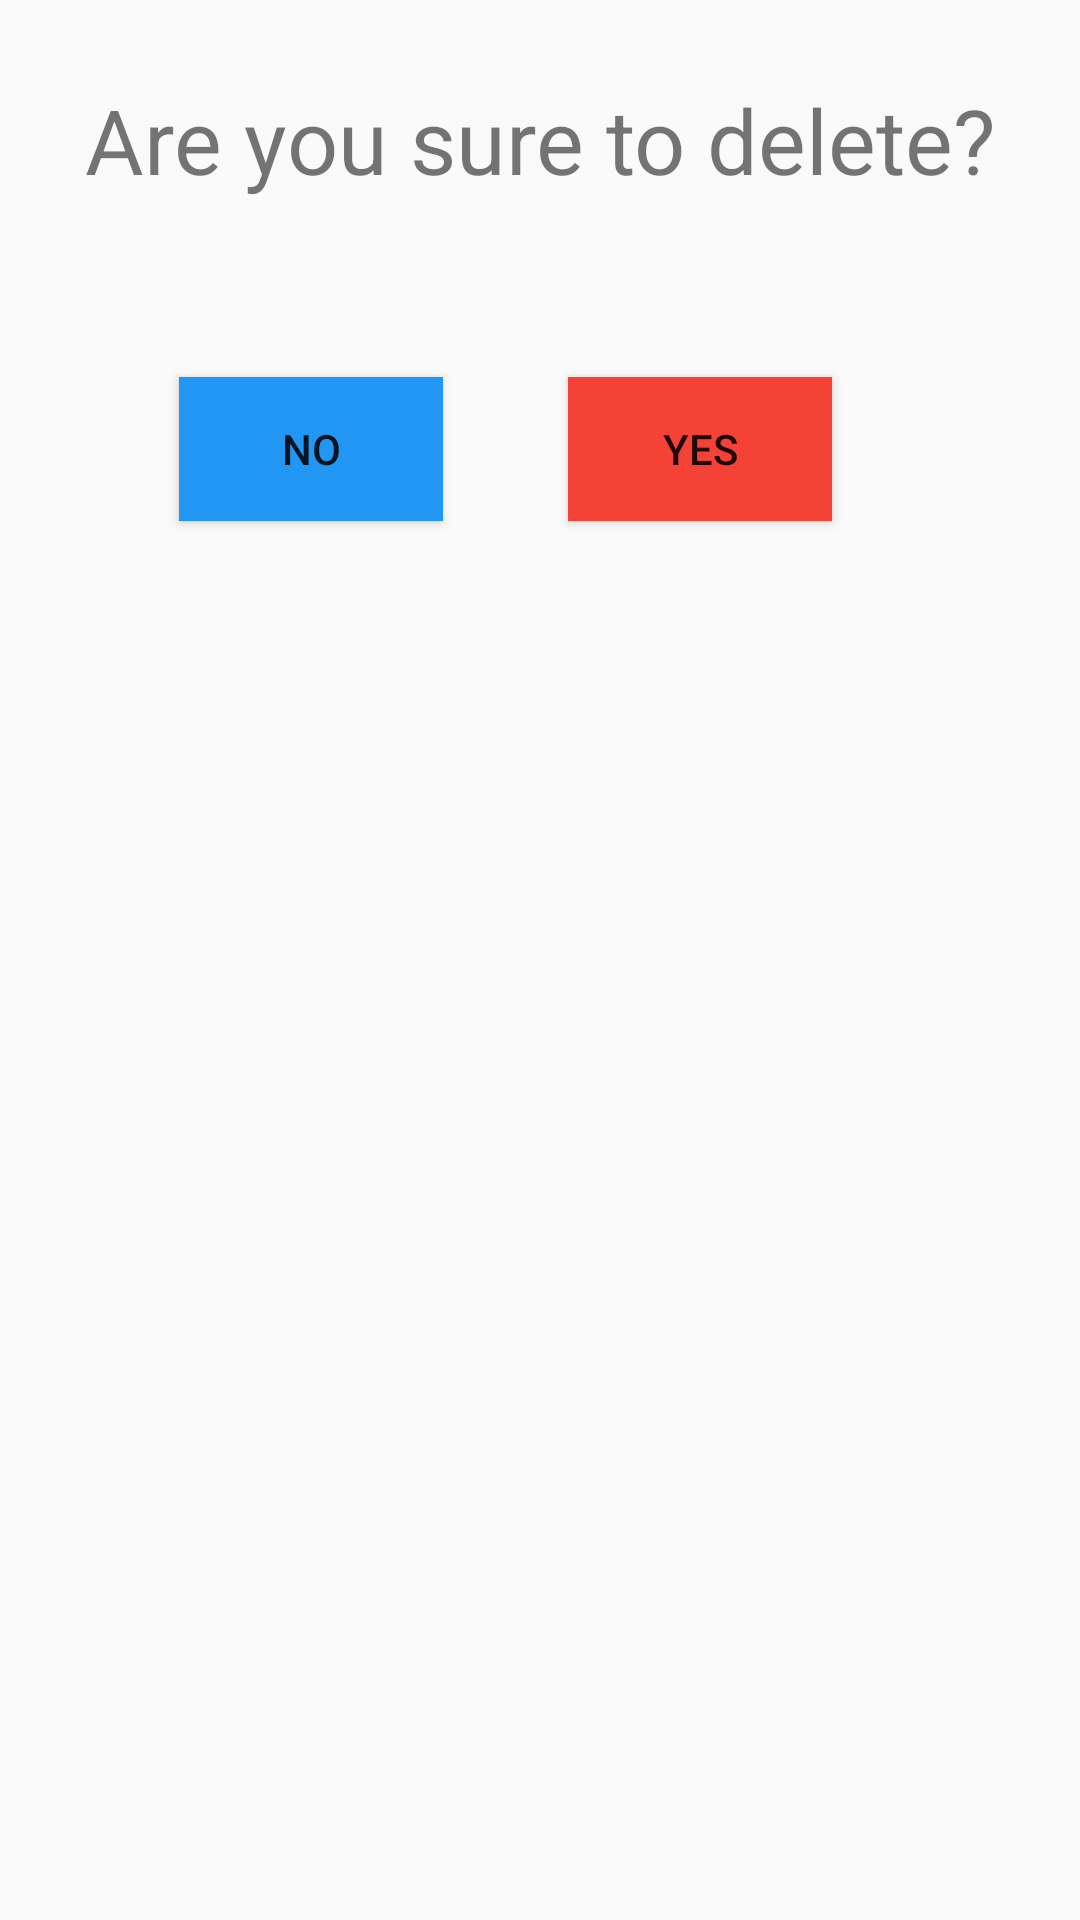

This screen was rendered from an Android layout file. Write that file and the resources it references.
<!-- AndroidManifest.xml: application theme AppTheme -->
<!-- res/layout/confirmation_dialog.xml -->
<?xml version="1.0" encoding="utf-8"?>
<androidx.constraintlayout.widget.ConstraintLayout
    xmlns:android="http://schemas.android.com/apk/res/android"
    xmlns:app="http://schemas.android.com/apk/res-auto"
    xmlns:tools="http://schemas.android.com/tools"
    android:layout_width="match_parent"
    android:layout_height="match_parent">

    <TextView
        android:id="@+id/textView3"
        android:layout_width="wrap_content"
        android:layout_height="wrap_content"
        android:text="Are you sure to delete?"
        android:textSize="30sp"
        app:layout_constraintBottom_toBottomOf="parent"
        app:layout_constraintEnd_toEndOf="parent"
        app:layout_constraintStart_toStartOf="parent"
        app:layout_constraintTop_toTopOf="parent"
        app:layout_constraintVertical_bias="0.044" />

    <Button
        android:id="@+id/no_delete"
        android:layout_width="wrap_content"
        android:layout_height="wrap_content"
        android:background="#2196F3"
        android:text="NO"
        app:layout_constraintBottom_toBottomOf="parent"
        app:layout_constraintEnd_toEndOf="parent"
        app:layout_constraintHorizontal_bias="0.219"
        app:layout_constraintStart_toStartOf="parent"
        app:layout_constraintTop_toBottomOf="@+id/textView3"
        app:layout_constraintVertical_bias="0.112" />

    <Button
        android:id="@+id/yes_delete"
        android:layout_width="wrap_content"
        android:layout_height="wrap_content"
        android:background="#F44336"
        android:text="YES"
        app:layout_constraintBottom_toBottomOf="parent"
        app:layout_constraintEnd_toEndOf="parent"
        app:layout_constraintHorizontal_bias="0.696"
        app:layout_constraintStart_toStartOf="parent"
        app:layout_constraintTop_toBottomOf="@+id/textView3"
        app:layout_constraintVertical_bias="0.112" />
</androidx.constraintlayout.widget.ConstraintLayout>
<!-- resources referenced by this layout -->
<resources>
  <style name="AppTheme" parent="Theme.AppCompat.Light.DarkActionBar">
          
          <item name="colorPrimary">@color/colorPrimary</item>
          <item name="colorPrimaryDark">@color/colorPrimaryDark</item>
          <item name="colorAccent">@color/colorAccent</item>
          <item name="drawerArrowStyle">@style/MyDrawerArrowToggle</item>
      </style>
  <color name="colorPrimary">#17a2b8</color>
  <color name="colorPrimaryDark">#f4f6f9</color>
  <color name="colorAccent">#525252</color>
  <style name="MyDrawerArrowToggle" parent="Widget.AppCompat.DrawerArrowToggle">
          <item name="color">@color/colorPrimaryDark</item>
      </style>
</resources>
